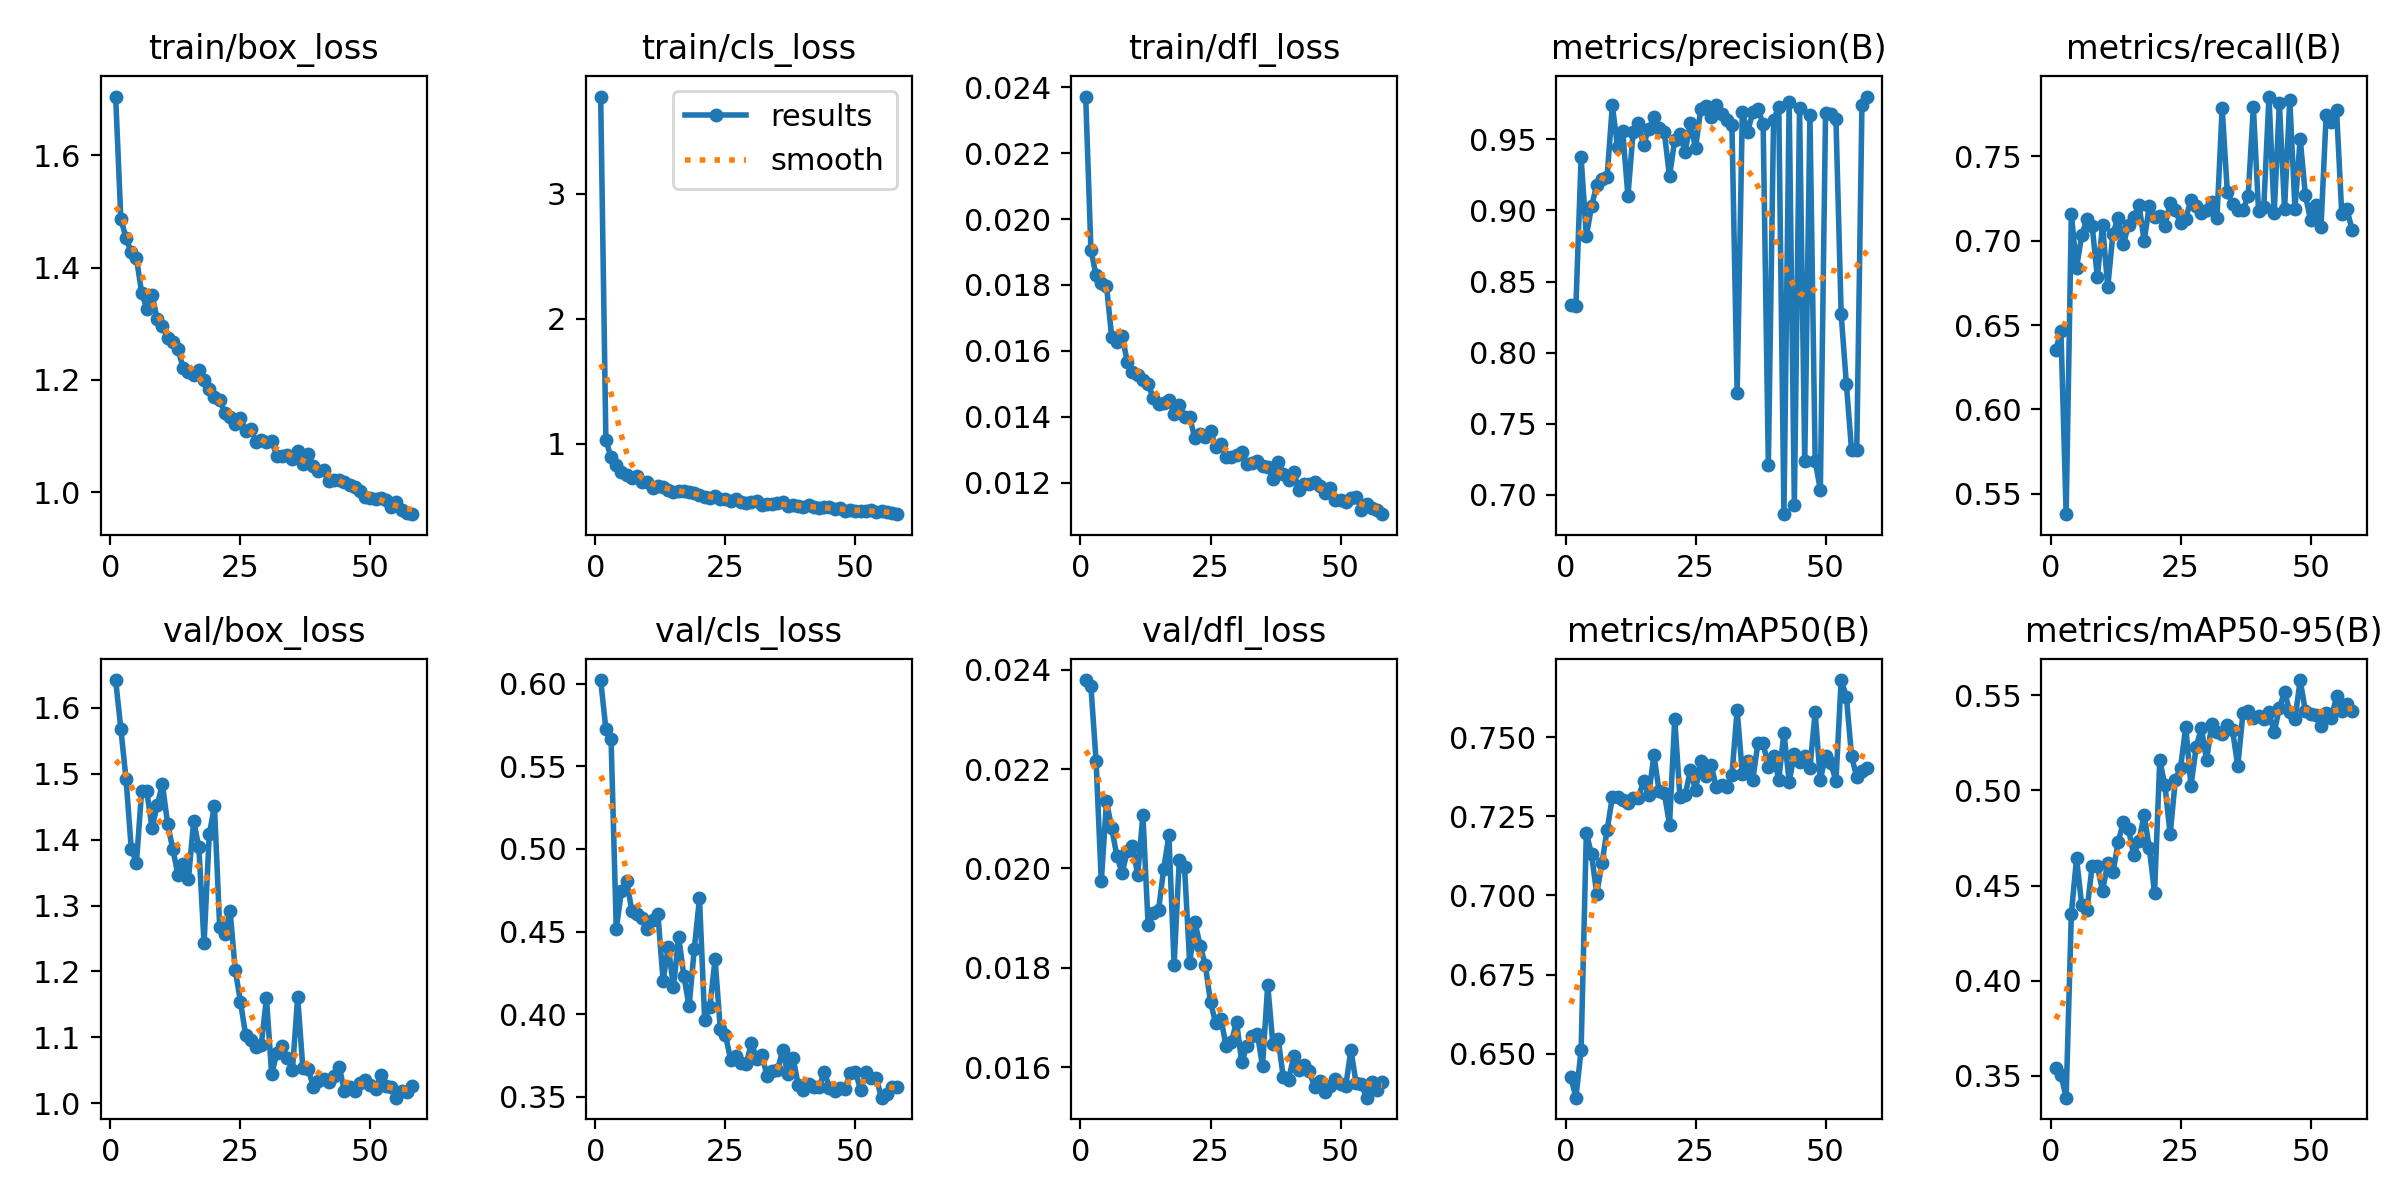

Source data for this figure (header and first rows):
epoch, time, train/box_loss, train/cls_loss, train/dfl_loss, metrics/precision(B), metrics/recall(B), metrics/mAP50(B), metrics/mAP50-95(B), val/box_loss, val/cls_loss, val/dfl_loss, lr/pg0, lr/pg1, lr/pg2
1, 435.5, 1.705, 3.779, 0.02372, 0.8332, 0.6354, 0.6427, 0.3541, 1.642, 0.6022, 0.02379, 0.0004164, 0.0004164, 0.0004164
2, 633.3, 1.487, 1.032, 0.01907, 0.8327, 0.6464, 0.6361, 0.3506, 1.568, 0.5726, 0.02367, 0.0008328, 0.0008328, 0.0008328
3, 826.6, 1.452, 0.8919, 0.01829, 0.9374, 0.5379, 0.6512, 0.3384, 1.492, 0.5666, 0.02216, 0.001248, 0.001248, 0.001248
4, 1019, 1.427, 0.8342, 0.01807, 0.8819, 0.7157, 0.7198, 0.4351, 1.387, 0.4518, 0.01974, 0.001247, 0.001247, 0.001247
5, 1211, 1.417, 0.7787, 0.01798, 0.9029, 0.6841, 0.713, 0.4643, 1.365, 0.4746, 0.02135, 0.001245, 0.001245, 0.001245
6, 1404, 1.355, 0.7551, 0.01641, 0.9179, 0.7033, 0.7005, 0.4396, 1.474, 0.4809, 0.02081, 0.001242, 0.001242, 0.001242
7, 1595, 1.326, 0.7243, 0.01626, 0.9223, 0.7128, 0.7101, 0.437, 1.473, 0.4624, 0.02025, 0.001239, 0.001239, 0.001239
8, 1786, 1.352, 0.7396, 0.01645, 0.9237, 0.709, 0.7207, 0.4603, 1.418, 0.4606, 0.01991, 0.001235, 0.001235, 0.001235
9, 1977, 1.308, 0.6956, 0.01567, 0.974, 0.6785, 0.7311, 0.4602, 1.453, 0.4584, 0.02035, 0.001231, 0.001231, 0.001231
10, 2169, 1.296, 0.6964, 0.01536, 0.945, 0.7093, 0.731, 0.4472, 1.484, 0.4518, 0.02046, 0.001225, 0.001225, 0.001225
11, 2361, 1.275, 0.6491, 0.01527, 0.9556, 0.6725, 0.7302, 0.4621, 1.424, 0.4569, 0.01987, 0.00122, 0.00122, 0.00122
12, 2552, 1.267, 0.6628, 0.0151, 0.9101, 0.7042, 0.7291, 0.457, 1.385, 0.4608, 0.02108, 0.001213, 0.001213, 0.001213
13, 2751, 1.254, 0.6543, 0.01499, 0.9555, 0.7137, 0.731, 0.4728, 1.346, 0.4204, 0.01887, 0.001207, 0.001207, 0.001207
14, 2948, 1.221, 0.6314, 0.01457, 0.9614, 0.6982, 0.7309, 0.4834, 1.362, 0.4407, 0.0191, 0.001199, 0.001199, 0.001199
15, 3140, 1.214, 0.6174, 0.0144, 0.9462, 0.7091, 0.7362, 0.4796, 1.34, 0.4167, 0.01916, 0.001191, 0.001191, 0.001191
16, 3333, 1.208, 0.6251, 0.01443, 0.9577, 0.714, 0.7318, 0.466, 1.428, 0.4469, 0.01999, 0.001183, 0.001183, 0.001183
17, 3524, 1.217, 0.6193, 0.01451, 0.9655, 0.7214, 0.7443, 0.4735, 1.389, 0.4231, 0.02067, 0.001173, 0.001173, 0.001173
18, 3716, 1.2, 0.6171, 0.01409, 0.9578, 0.7, 0.7329, 0.487, 1.242, 0.4048, 0.01806, 0.001164, 0.001164, 0.001164
19, 3908, 1.184, 0.605, 0.01435, 0.955, 0.7208, 0.7323, 0.4696, 1.408, 0.4395, 0.02018, 0.001154, 0.001154, 0.001154
20, 4100, 1.169, 0.5937, 0.014, 0.924, 0.7139, 0.7224, 0.4461, 1.451, 0.4701, 0.02003, 0.001143, 0.001143, 0.001143
21, 4292, 1.165, 0.5772, 0.01398, 0.9499, 0.7149, 0.7559, 0.5158, 1.268, 0.3966, 0.01809, 0.001132, 0.001132, 0.001132
22, 4484, 1.141, 0.5644, 0.01334, 0.9538, 0.7088, 0.731, 0.5026, 1.257, 0.4047, 0.01892, 0.00112, 0.00112, 0.00112
23, 4676, 1.134, 0.5829, 0.01347, 0.941, 0.7224, 0.7317, 0.477, 1.292, 0.4334, 0.01845, 0.001108, 0.001108, 0.001108
24, 4866, 1.121, 0.5575, 0.01337, 0.9618, 0.718, 0.7396, 0.5058, 1.202, 0.3912, 0.01806, 0.001095, 0.001095, 0.001095
25, 5057, 1.132, 0.556, 0.01356, 0.9437, 0.7103, 0.7333, 0.5119, 1.154, 0.3874, 0.01731, 0.001082, 0.001082, 0.001082
26, 5248, 1.109, 0.547, 0.01309, 0.9715, 0.7131, 0.7426, 0.5335, 1.103, 0.3725, 0.01689, 0.001069, 0.001069, 0.001069
27, 5440, 1.112, 0.5586, 0.01317, 0.9737, 0.7243, 0.7378, 0.5024, 1.096, 0.3747, 0.01698, 0.001055, 0.001055, 0.001055
28, 5633, 1.09, 0.5318, 0.01278, 0.9659, 0.7208, 0.7412, 0.5227, 1.085, 0.3708, 0.01643, 0.00104, 0.00104, 0.00104
29, 5825, 1.092, 0.5248, 0.01277, 0.9744, 0.7162, 0.7342, 0.5327, 1.089, 0.3702, 0.0165, 0.001026, 0.001026, 0.001026
30, 6018, 1.088, 0.5346, 0.01283, 0.9676, 0.7181, 0.735, 0.516, 1.16, 0.3828, 0.01692, 0.00101, 0.00101, 0.00101
31, 6211, 1.091, 0.5428, 0.01292, 0.9636, 0.7231, 0.7343, 0.5348, 1.044, 0.3729, 0.01611, 0.0009949, 0.0009949, 0.0009949
32, 6404, 1.065, 0.508, 0.01255, 0.96, 0.7135, 0.7381, 0.5306, 1.077, 0.3753, 0.01643, 0.000979, 0.000979, 0.000979
33, 6596, 1.065, 0.5184, 0.01259, 0.7713, 0.7786, 0.7587, 0.5299, 1.086, 0.3627, 0.01663, 0.0009628, 0.0009628, 0.0009628
34, 6788, 1.066, 0.5181, 0.01265, 0.9695, 0.7286, 0.7386, 0.5343, 1.069, 0.3654, 0.01668, 0.0009462, 0.0009462, 0.0009462
35, 6980, 1.059, 0.5303, 0.01249, 0.9551, 0.722, 0.7423, 0.5317, 1.05, 0.3663, 0.01603, 0.0009293, 0.0009293, 0.0009293
36, 7172, 1.073, 0.5316, 0.01248, 0.9692, 0.7181, 0.7365, 0.5127, 1.161, 0.3783, 0.01766, 0.0009122, 0.0009122, 0.0009122
37, 7364, 1.05, 0.5003, 0.01212, 0.9716, 0.718, 0.7482, 0.5408, 1.053, 0.3637, 0.01646, 0.0008947, 0.0008947, 0.0008947
38, 7556, 1.068, 0.5144, 0.01263, 0.9607, 0.7266, 0.7481, 0.5418, 1.053, 0.3735, 0.01657, 0.000877, 0.000877, 0.000877
39, 7748, 1.047, 0.5043, 0.01226, 0.7207, 0.7793, 0.7407, 0.5379, 1.025, 0.357, 0.0158, 0.000859, 0.000859, 0.000859
40, 7940, 1.037, 0.4935, 0.01209, 0.9638, 0.7174, 0.7441, 0.5393, 1.034, 0.3542, 0.01575, 0.0008408, 0.0008408, 0.0008408
41, 8132, 1.039, 0.5091, 0.01233, 0.9728, 0.7199, 0.7366, 0.5378, 1.037, 0.3579, 0.01622, 0.0008225, 0.0008225, 0.0008225
42, 8323, 1.02, 0.4916, 0.01176, 0.6862, 0.7855, 0.7514, 0.5411, 1.032, 0.356, 0.01595, 0.0008039, 0.0008039, 0.0008039
43, 8515, 1.021, 0.4846, 0.01197, 0.9767, 0.7162, 0.736, 0.5305, 1.042, 0.3561, 0.01604, 0.0007851, 0.0007851, 0.0007851
44, 8707, 1.021, 0.4919, 0.01195, 0.6929, 0.7816, 0.7446, 0.5434, 1.055, 0.365, 0.01593, 0.0007662, 0.0007662, 0.0007662
45, 8898, 1.018, 0.4968, 0.01202, 0.9725, 0.7189, 0.7421, 0.5518, 1.018, 0.3557, 0.0156, 0.0007472, 0.0007472, 0.0007472
46, 9089, 1.013, 0.4805, 0.01191, 0.7233, 0.7837, 0.744, 0.5414, 1.025, 0.3538, 0.01572, 0.000728, 0.000728, 0.000728
47, 9281, 1.008, 0.4834, 0.01169, 0.967, 0.719, 0.7404, 0.5375, 1.018, 0.3557, 0.01551, 0.0007088, 0.0007088, 0.0007088
48, 9474, 1.003, 0.4632, 0.01183, 0.7238, 0.7606, 0.7579, 0.5581, 1.03, 0.355, 0.01563, 0.0006895, 0.0006895, 0.0006895
49, 9665, 0.9908, 0.4745, 0.01147, 0.7033, 0.7271, 0.7366, 0.5418, 1.036, 0.3648, 0.01577, 0.0006701, 0.0006701, 0.0006701
50, 9856, 0.9895, 0.4654, 0.01148, 0.9688, 0.7122, 0.744, 0.54, 1.028, 0.3652, 0.01567, 0.0006507, 0.0006507, 0.0006507
51, 10047, 0.9878, 0.4653, 0.01142, 0.9679, 0.7214, 0.7419, 0.5395, 1.022, 0.3541, 0.01562, 0.0006312, 0.0006312, 0.0006312
52, 10238, 0.9899, 0.4642, 0.01152, 0.9643, 0.7079, 0.7362, 0.534, 1.043, 0.3653, 0.01635, 0.0006118, 0.0006118, 0.0006118
53, 10428, 0.9866, 0.4714, 0.01156, 0.8272, 0.7748, 0.7681, 0.5409, 1.026, 0.3614, 0.01568, 0.0005924, 0.0005924, 0.0005924
54, 10618, 0.9731, 0.4547, 0.01118, 0.778, 0.7706, 0.7629, 0.5381, 1.024, 0.3613, 0.01567, 0.000573, 0.000573, 0.000573
55, 10809, 0.9821, 0.4628, 0.01135, 0.7313, 0.7773, 0.7441, 0.5496, 1.008, 0.3496, 0.01539, 0.0005537, 0.0005537, 0.0005537
56, 10999, 0.9676, 0.4524, 0.01123, 0.7311, 0.7157, 0.7374, 0.5419, 1.019, 0.352, 0.01571, 0.0005345, 0.0005345, 0.0005345
57, 11190, 0.9623, 0.4465, 0.01118, 0.9745, 0.7186, 0.7395, 0.5455, 1.017, 0.3562, 0.01555, 0.0005153, 0.0005153, 0.0005153
58, 11379, 0.9606, 0.4378, 0.01104, 0.9802, 0.7063, 0.7403, 0.5416, 1.027, 0.3562, 0.0157, 0.0004963, 0.0004963, 0.0004963
